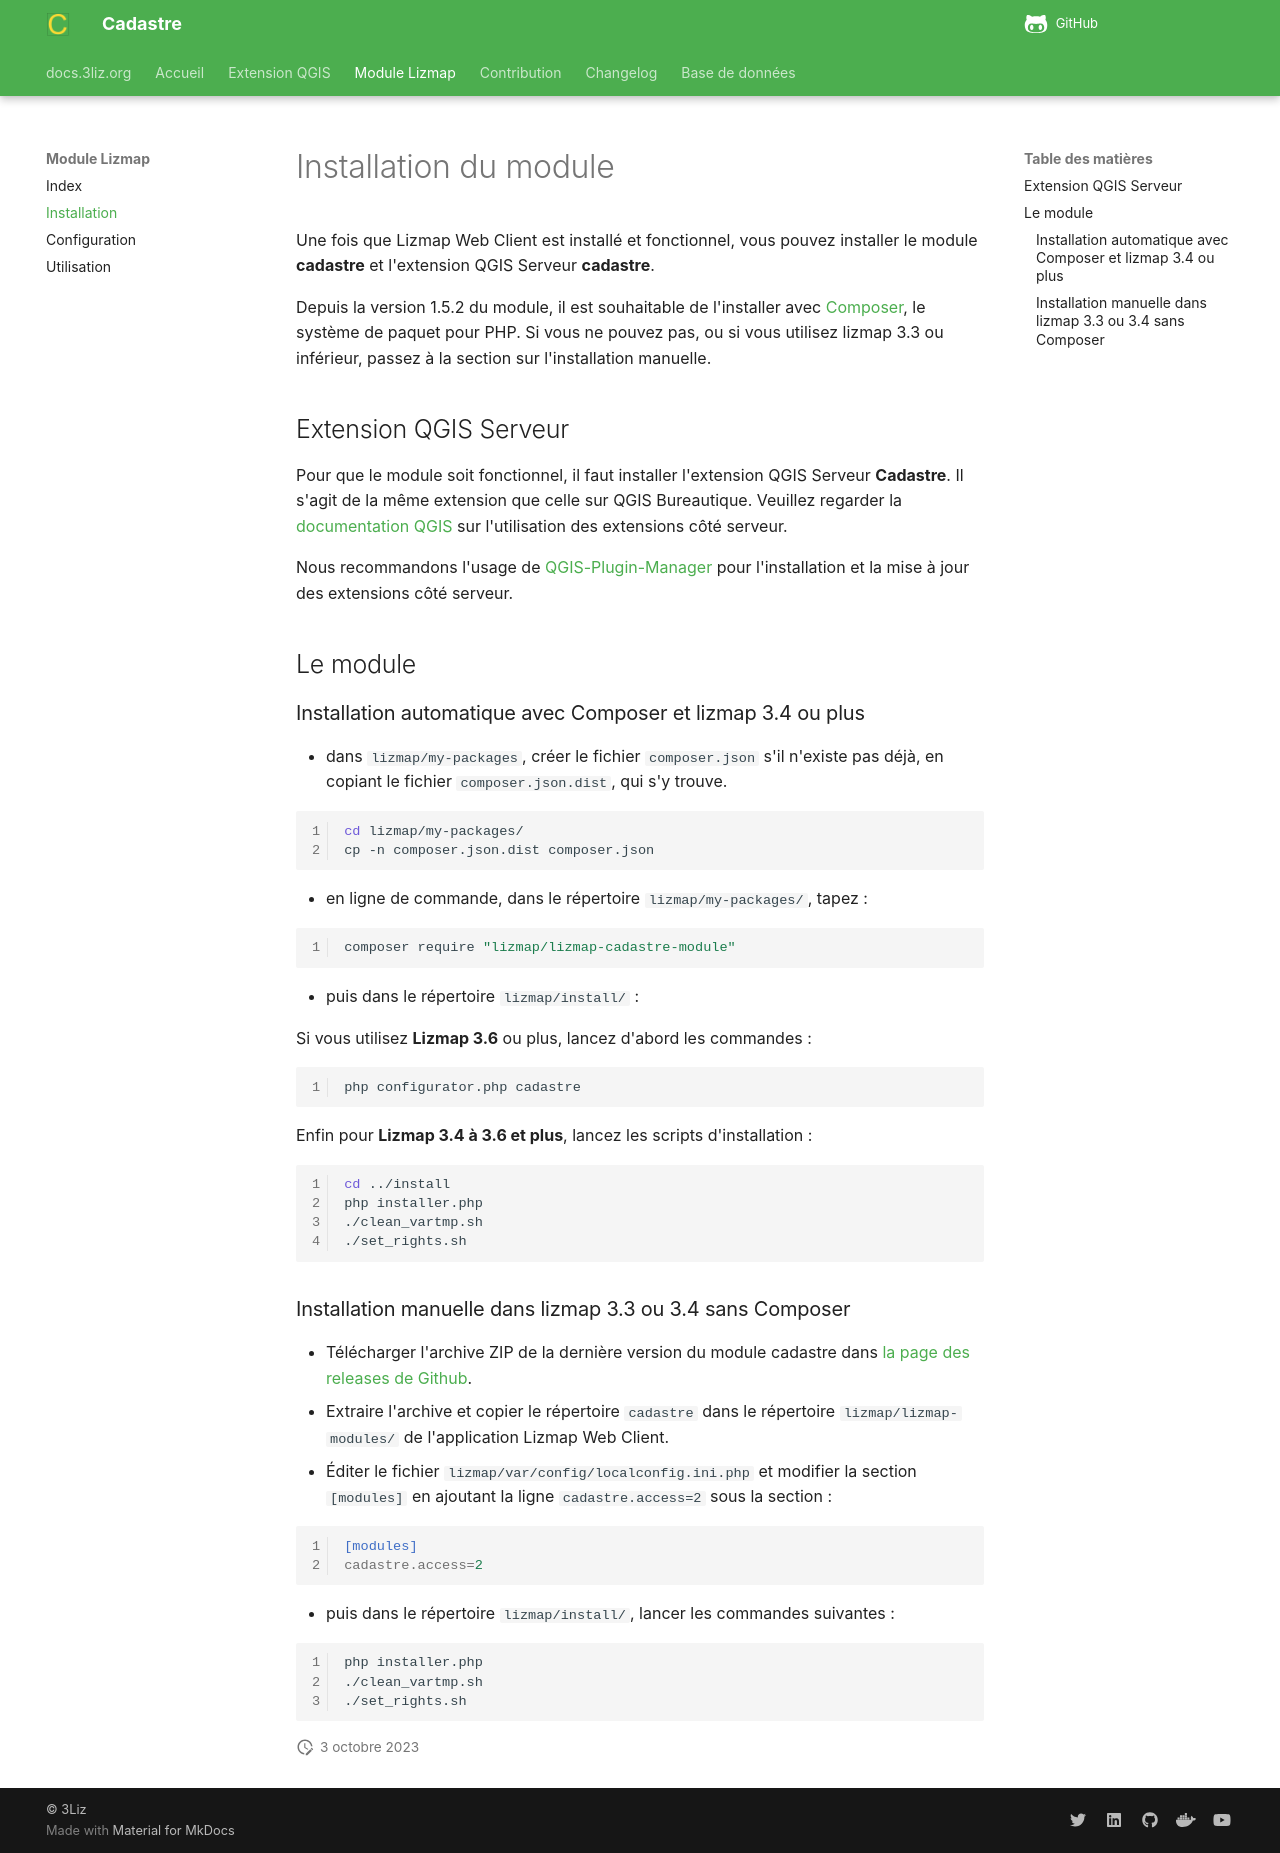

repository: 3liz/QgisCadastrePlugin · page: module-lizmap/installation/index.html · generator: mkdocs

# Installation du module

Une fois que Lizmap Web Client est installé et fonctionnel, vous pouvez installer le module **cadastre** et
l'extension QGIS Serveur **cadastre**.

Depuis la version 1.5.2 du module, il est souhaitable de l'installer avec [Composer](https://getcomposer.org),
le système de paquet pour PHP. Si vous ne pouvez pas, ou si vous utilisez
lizmap 3.3 ou inférieur, passez à la section sur l'installation manuelle.

## Extension QGIS Serveur

Pour que le module soit fonctionnel, il faut installer l'extension QGIS Serveur **Cadastre**.
Il s'agit de la même extension que celle sur QGIS Bureautique. Veuillez regarder la
[documentation QGIS](https://docs.qgis.org/3.16/en/docs/server_manual/plugins.html) sur l'utilisation des extensions côté
serveur.

Nous recommandons l'usage de [QGIS-Plugin-Manager](https://pypi.org/project/qgis-plugin-manager/) pour l'installation et
la mise à jour des extensions côté serveur.

## Le module

### Installation automatique avec Composer et lizmap 3.4 ou plus

* dans `lizmap/my-packages`, créer le fichier `composer.json` s'il n'existe pas
  déjà, en copiant le fichier `composer.json.dist`, qui s'y trouve.

```bash
cd lizmap/my-packages/
cp -n composer.json.dist composer.json
```

* en ligne de commande, dans le répertoire `lizmap/my-packages/`, tapez :

```bash
composer require "lizmap/lizmap-cadastre-module"
```

* puis dans le répertoire `lizmap/install/` :

Si vous utilisez **Lizmap 3.6** ou plus, lancez d'abord les commandes :


```bash
php configurator.php cadastre
```

Enfin pour **Lizmap 3.4 à 3.6 et plus**, lancez les scripts d'installation :

```bash
cd ../install
php installer.php
./clean_vartmp.sh
./set_rights.sh
```

### Installation manuelle dans lizmap 3.3 ou 3.4 sans Composer

* Télécharger l'archive ZIP de la dernière version du module cadastre dans
  [la page des releases de Github](https://github.com/3liz/lizmap-cadastre-module/releases).
* Extraire l'archive et copier le répertoire `cadastre` dans le répertoire `lizmap/lizmap-modules/` de l'application
  Lizmap Web Client.
* Éditer le fichier `lizmap/var/config/localconfig.ini.php` et modifier la section `[modules]` en ajoutant la ligne
  `cadastre.access=2` sous la section :

```ini
[modules]
cadastre.access=2
```

* puis dans le répertoire `lizmap/install/`, lancer les commandes suivantes :

```bash
php installer.php
./clean_vartmp.sh
./set_rights.sh
```
